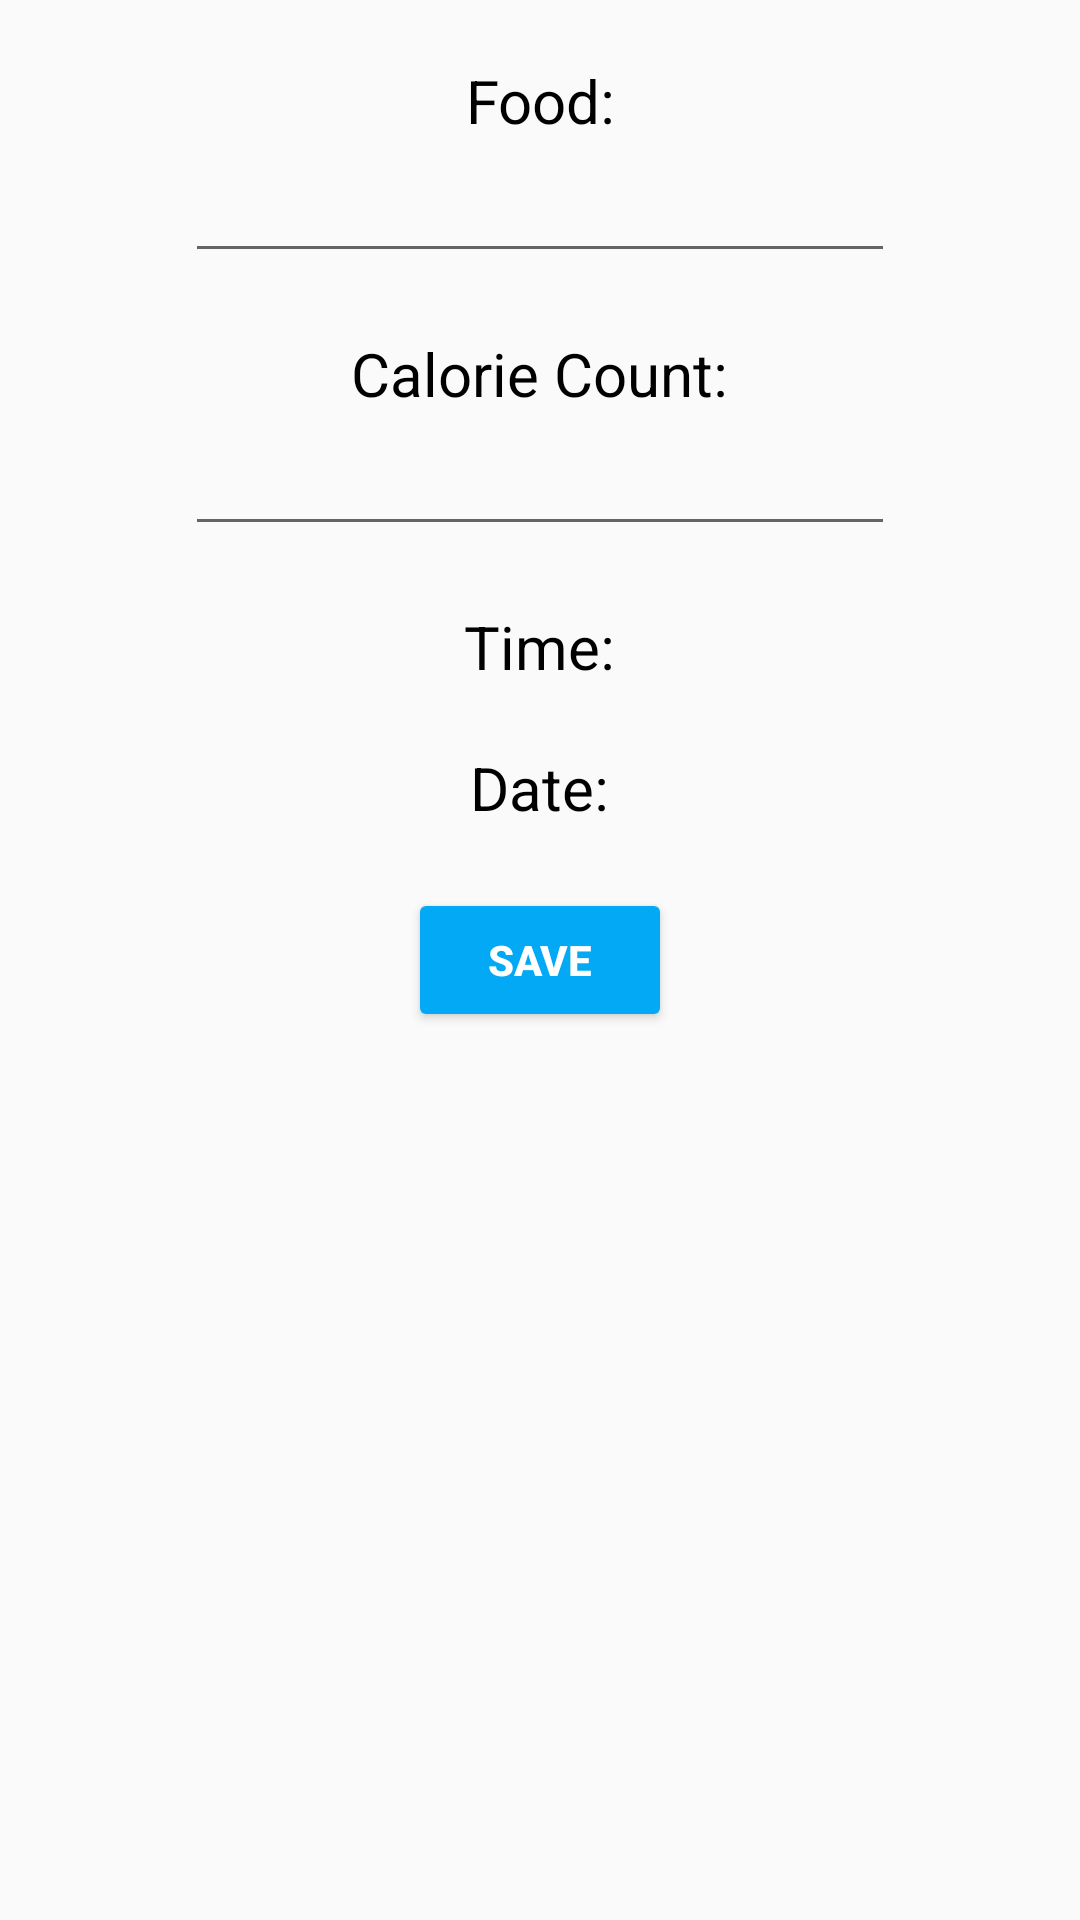

This screen was rendered from an Android layout file. Write that file and the resources it references.
<!-- AndroidManifest.xml: application theme Theme.CSc221FinalProject -->
<!-- res/layout/activity_event_edit.xml -->
<?xml version="1.0" encoding="utf-8"?>
<LinearLayout
    xmlns:android="http://schemas.android.com/apk/res/android"
    xmlns:tools="http://schemas.android.com/tools"
    android:layout_width="match_parent"
    android:layout_height="match_parent"
    android:orientation="vertical"
    tools:context=".EventEdit">

    <TextView
        android:layout_width="wrap_content"
        android:layout_height="wrap_content"
        android:layout_gravity="center"
        android:layout_marginTop="20dp"
        android:text="Food:"
        android:textSize="20sp"
        android:textAlignment="center"
        android:textColor="@color/black"/>

    <EditText
        android:id="@+id/foodCalorie"
        android:layout_width="wrap_content"
        android:layout_height="wrap_content"
        android:layout_gravity="center"
        android:textSize="20sp"
        android:ems="10"
        />

    <TextView
        android:id="@+id/calorieCount"
        android:layout_width="wrap_content"
        android:layout_height="wrap_content"
        android:layout_gravity="center"
        android:layout_marginTop="20dp"
        android:text="Calorie Count:"
        android:textSize="20sp"
        android:textAlignment="center"
        android:textColor="@color/black"/>

    <EditText
        android:id="@+id/foodName"
        android:layout_width="wrap_content"
        android:layout_height="wrap_content"
        android:layout_gravity="center"
        android:textSize="20sp"
        android:ems="10"
        />

    <TextView
        android:id="@+id/eventTime"
        android:layout_width="wrap_content"
        android:layout_height="wrap_content"
        android:layout_gravity="center"
        android:layout_marginTop="20dp"
        android:text="Time:"
        android:textSize="20sp"
        android:textAlignment="center"
        android:textColor="@color/black"/>

    <TextView
        android:id="@+id/eventDate"
        android:layout_width="wrap_content"
        android:layout_height="wrap_content"
        android:layout_gravity="center"
        android:layout_marginTop="20dp"
        android:text="Date:"
        android:textSize="20sp"
        android:textAlignment="center"
        android:textColor="@color/black"/>

    <Button
        android:layout_marginTop="20dp"
        android:layout_width="wrap_content"
        android:layout_height="wrap_content"
        android:text="Save"
        android:textColor="@color/white"
        android:backgroundTint="@color/blue"
        android:textStyle="bold"
        android:onClick="saveEventAction"
        android:layout_gravity="center"
        android:textSize="14sp"/>
</LinearLayout>
<!-- resources referenced by this layout -->
<resources>
  <color name="black">#FF000000</color>
  <color name="blue">#03A9F4</color>
  <color name="white">#FFFFFFFF</color>
  <style name="Theme.CSc221FinalProject" parent="Theme.AppCompat.Light.NoActionBar">
      </style>
</resources>
